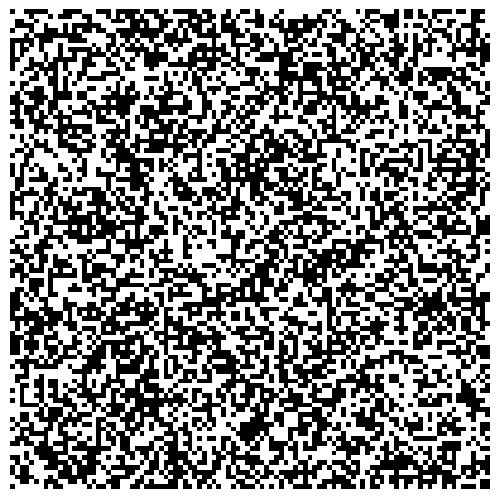

The matplotlib source for this figure:
import random
import matplotlib.pyplot as plt
import matplotlib.animation as animation

def update_grid(grid_array, steps, grid_size):
    for step in range(1, steps):
        for i in range(grid_size):
            for j in range(grid_size):

                neighbors_sum = (grid_array[step - 1][(i - 1) % grid_size][(j - 1) % grid_size] + 
                                 grid_array[step - 1][(i - 1) % grid_size][j] + 
                                 grid_array[step - 1][(i - 1) % grid_size][(j + 1) % grid_size] + 
                                 grid_array[step - 1][i][(j - 1) % grid_size] + 
                                 grid_array[step - 1][i][(j + 1) % grid_size] + 
                                 grid_array[step - 1][(i + 1) % grid_size][(j - 1) % grid_size] + 
                                 grid_array[step - 1][(i + 1) % grid_size][j] + 
                                 grid_array[step - 1][(i + 1) % grid_size][(j + 1) % grid_size])
                
                if grid_array[step - 1][i][j] == 1:
                    if neighbors_sum < 2 or neighbors_sum > 3:
                        grid_array[step][i][j] = 0
                    else:
                        grid_array[step][i][j] = 1
                else:
                    if neighbors_sum == 3:
                        grid_array[step][i][j] = 1
                    else:
                        grid_array[step][i][j] = 0
        
    return grid_array

def plot(grid_array, interval=80):
    fig, ax = plt.subplots()
    fig.subplots_adjust(0, 0, 1, 1)
    ax.axis('off')
    grid = grid_array[0]
    img = ax.imshow(grid, cmap='Greys')
    def animate(i):
        img.set_data(grid_array[i])
        return (img,)
    ani = animation.FuncAnimation(fig, animate, frames=len(grid_array), interval=interval, blit=True)
    plt.show()

if __name__ == '__main__':
    # variables
    grid_size = 100
    steps = 300

    # create grid_array with size [steps][grid_size][grid_size]
    grid_array = [[[random.choice([0, 1]) for i in range(grid_size)] for j in range(grid_size)] for k in range(steps)]

    # glider
    # grid_array[0][5][3] = 1
    # grid_array[0][5][4] = 1
    # grid_array[0][5][5] = 1
    # grid_array[0][4][5] = 1
    # grid_array[0][3][4] = 1

    # gosper's glider gun
    # grid_array[0][1][5] = 1
    # grid_array[0][1][6] = 1
    # grid_array[0][2][5] = 1
    # grid_array[0][2][6] = 1
    # grid_array[0][11][5] = 1
    # grid_array[0][11][6] = 1
    # grid_array[0][11][7] = 1
    # grid_array[0][12][4] = 1
    # grid_array[0][12][8] = 1
    # grid_array[0][13][3] = 1
    # grid_array[0][13][9] = 1
    # grid_array[0][14][3] = 1
    # grid_array[0][14][9] = 1
    # grid_array[0][15][6] = 1
    # grid_array[0][16][4] = 1
    # grid_array[0][16][8] = 1
    # grid_array[0][17][5] = 1
    # grid_array[0][17][6] = 1
    # grid_array[0][17][7] = 1
    # grid_array[0][18][6] = 1
    # grid_array[0][21][3] = 1
    # grid_array[0][21][4] = 1
    # grid_array[0][21][5] = 1
    # grid_array[0][22][3] = 1
    # grid_array[0][22][4] = 1
    # grid_array[0][22][5] = 1
    # grid_array[0][23][2] = 1
    # grid_array[0][23][6] = 1
    # grid_array[0][25][1] = 1
    # grid_array[0][25][2] = 1
    # grid_array[0][25][6] = 1
    # grid_array[0][25][7] = 1
    # grid_array[0][35][3] = 1
    # grid_array[0][35][4] = 1
    # grid_array[0][36][3] = 1
    # grid_array[0][36][4] = 1

    update_grid(grid_array, steps, grid_size)
    plot(grid_array)